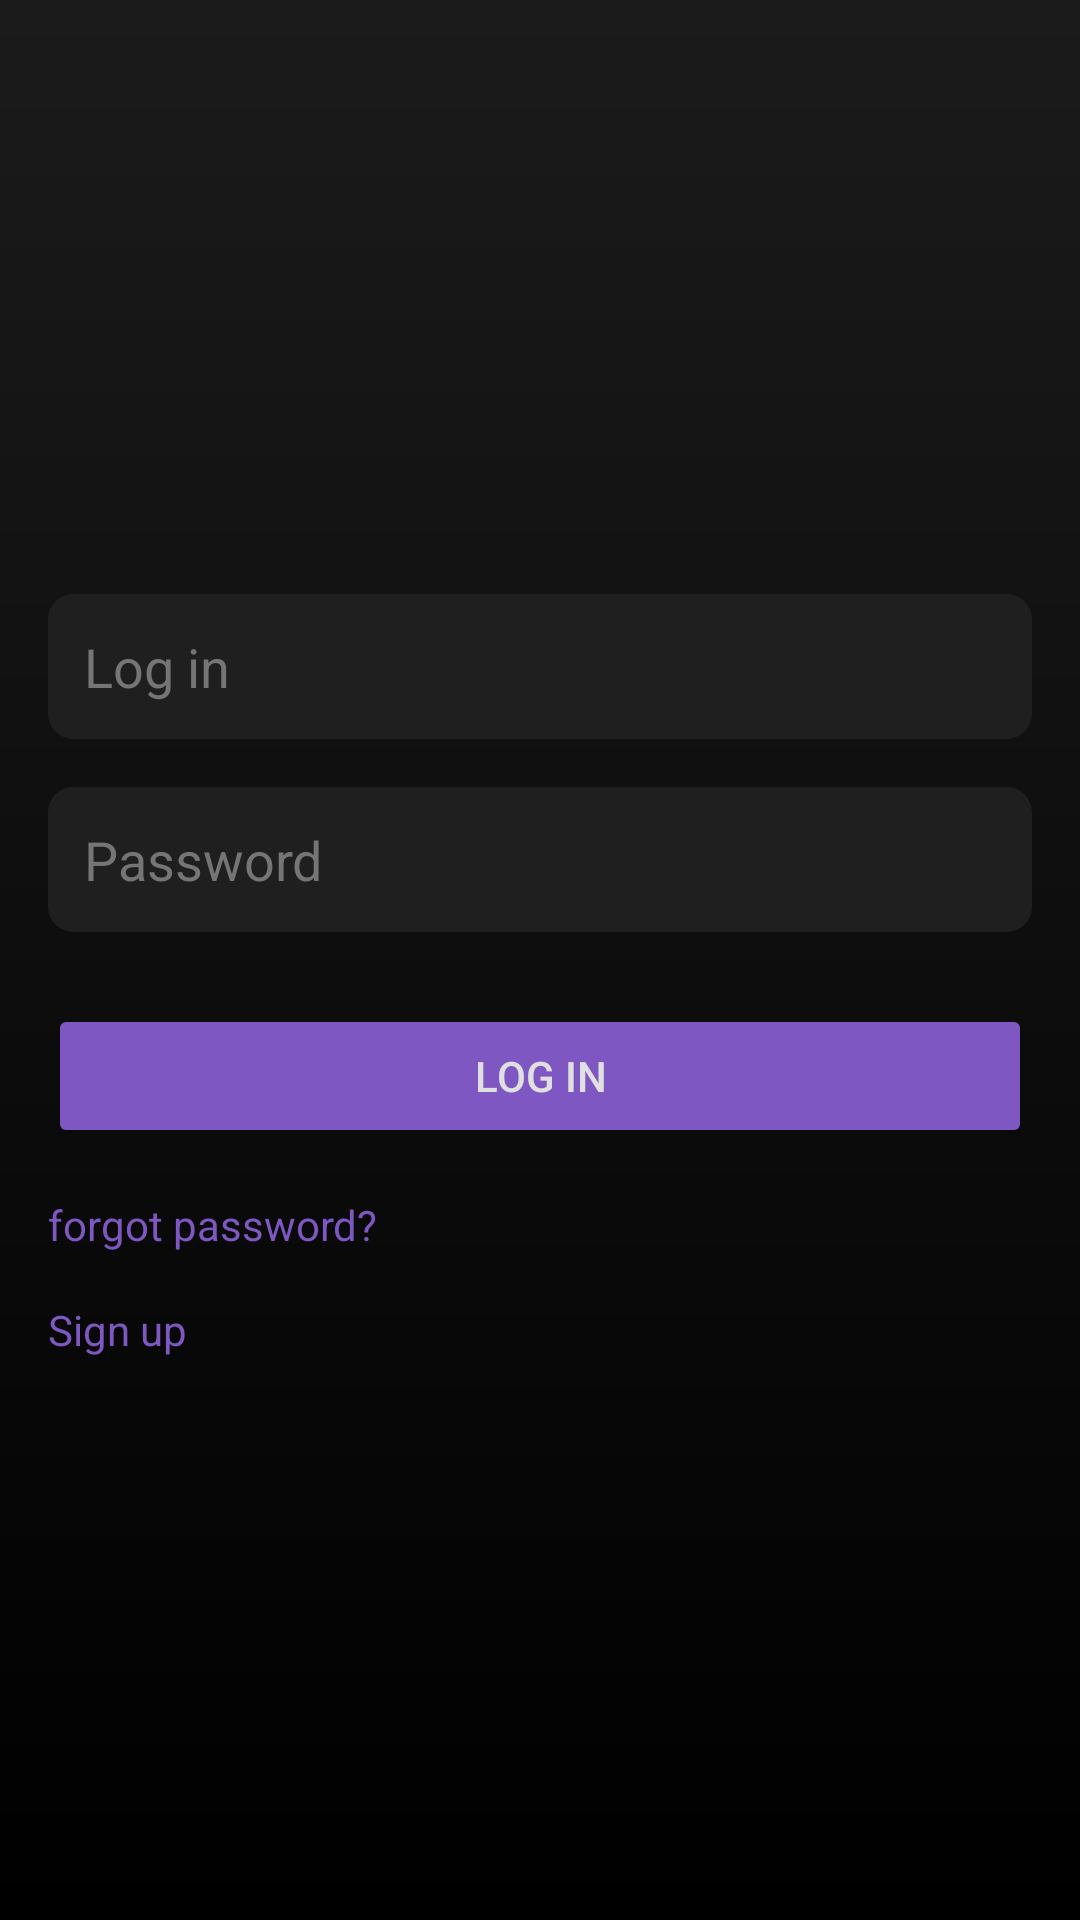

Android layout source for this screen:
<!-- AndroidManifest.xml: application theme Theme.BankApp -->
<!-- res/layout/activity_login.xml -->
<?xml version="1.0" encoding="utf-8"?>
<LinearLayout xmlns:android="http://schemas.android.com/apk/res/android"
    android:layout_width="match_parent"
    android:layout_height="match_parent"
    android:background="@drawable/background_gradient"
    android:orientation="vertical"
    android:padding="16dp">

    

    <ImageView
        android:id="@+id/logo"
        android:layout_width="match_parent"
        android:layout_height="100dp"
        android:layout_marginTop="50dp"
        android:contentDescription="@string/app_logo"
        android:src="@drawable/ic_launcher_foreground"
        android:tint="#FFFFFF" />

    <EditText
        android:id="@+id/login_input"
        android:layout_width="match_parent"
        android:layout_height="wrap_content"
        android:layout_marginTop="32dp"
        android:background="@drawable/rounded_edittext"
        android:backgroundTint="@color/dark_gray"
        android:hint="@string/login_button"
        android:inputType="textEmailAddress"
        android:padding="12dp"
        android:textColor="@color/light_gray"
        android:textColorHint="@color/dark_gray_hint" />

    
    <EditText
        android:id="@+id/password_input"
        android:layout_width="match_parent"
        android:layout_height="wrap_content"
        android:layout_marginTop="16dp"
        android:background="@drawable/rounded_edittext"
        android:backgroundTint="@color/dark_gray"
        android:hint="@string/password_input"
        android:inputType="textPassword"
        android:padding="12dp"
        android:textColor="@color/light_gray"
        android:textColorHint="@color/dark_gray_hint" />

    
    <Button
        android:id="@+id/login_button"
        android:layout_width="match_parent"
        android:layout_height="wrap_content"
        android:layout_marginTop="24dp"
        android:backgroundTint="@color/purple"
        android:padding="12dp"
        android:text="@string/login_button"
        android:textColor="@color/light_gray" />

    
    <TextView
        android:id="@+id/forgot_password"
        android:layout_width="wrap_content"
        android:layout_height="wrap_content"
        android:layout_marginTop="16dp"
        android:text="@string/forgot_password"
        android:textColor="@color/purple"
        android:textSize="14sp" />

    
    <TextView
        android:id="@+id/sign_up"
        android:layout_width="wrap_content"
        android:layout_height="wrap_content"
        android:layout_marginTop="16dp"
        android:text="@string/signup"
        android:textColor="@color/purple"
        android:textSize="14sp" />


</LinearLayout>
<!-- resources referenced by this layout -->
<resources>
  <color name="dark_gray">#1F1F1F</color>
  <color name="dark_gray_hint">#757575</color>
  <color name="light_gray">#E0E0E0</color>
  <color name="purple">#7E57C2</color>
  <!-- drawable background_gradient (drawable) -->
  <shape xmlns:android="http://schemas.android.com/apk/res/android">
      <gradient
          android:angle="90"
          android:startColor="#000000"
          android:endColor="#1B1B1B"
          android:type="linear" />
  </shape>
  <!-- drawable rounded_edittext (drawable) -->
  <shape xmlns:android="http://schemas.android.com/apk/res/android">
      <solid android:color="#222222" />
      <corners android:radius="8dp" />
      <stroke android:width="1dp" android:color="#888888" />
  </shape>
  <string name="app_logo">App logo</string>
  <string name="forgot_password">forgot password?</string>
  <string name="login_button">Log in</string>
  <string name="password_input">Password</string>
  <string name="signup">Sign up</string>
  <style name="Theme.BankApp" parent="Theme.Material3.DayNight">
          <item name="colorPrimary">@color/primary_color</item>
          <item name="colorPrimaryDark">@color/primary_color</item>
          <item name="colorAccent">@color/light_gray</item>
          <item name="android:windowLightStatusBar">false</item>
          <item name="windowNoTitle">true</item>
      </style>
</resources>
